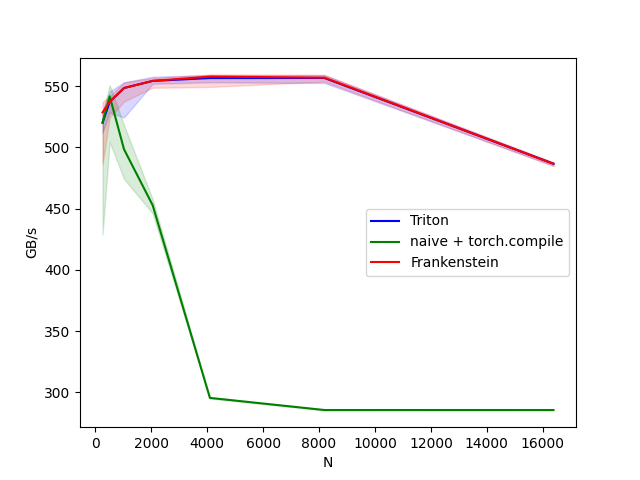

Source data for this figure (header and first rows):
N, Triton, naive + torch.compile, Frankenstein
256, 520.1, 520.1, 528.5
512, 537.2, 541.6, 537.2
1024, 548.4, 498.4, 548.4
2048, 554.2, 452.8, 554.2
4096, 556.6, 295.4, 557.8
8192, 556.6, 285.5, 556.9
16384, 486.6, 285.5, 486.6
